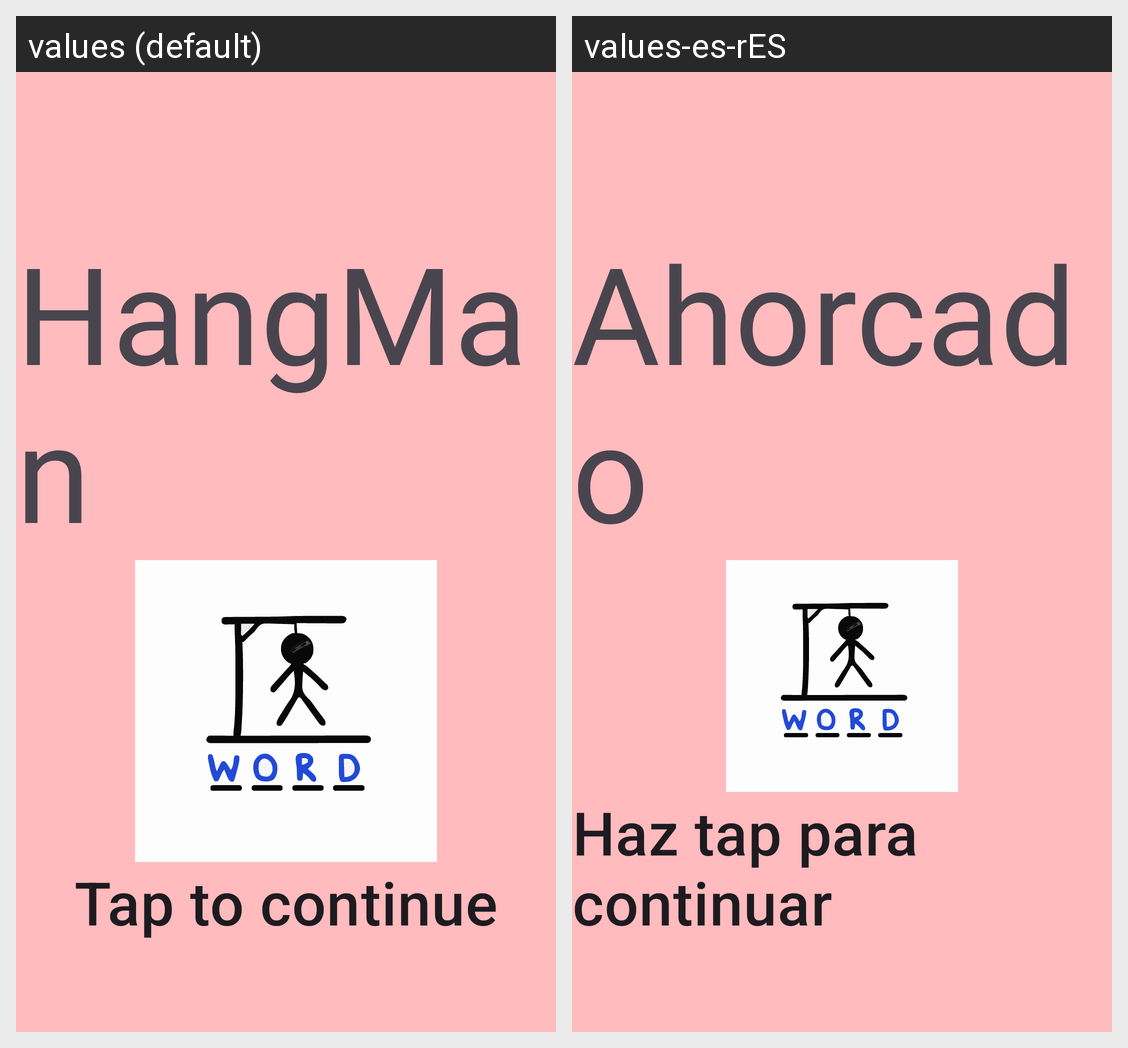

For this localized Android screen grid, give each drawn string resource with its value in every locale shown.
Android screen res/layout/activity_splashscreen.xml rendered under 2 locales, left to right: values (default), values-es-rES. Device: Nexus 5 (rendered at 1080×1920; each locale shown at half size, 540×960, under a caption strip naming it); theme Theme.Ahorcado.
Strings drawn on this screen, with the default value and each locale's value (text and hints the layout hard-codes, and strings that could not be matched under every locale, appear in the picture but are not listed):

app_name
  values: HangMan
  values-es-rES: Ahorcado

splash_tap_to_continue
  values: Tap to continue
  values-es-rES: Haz tap para continuar
